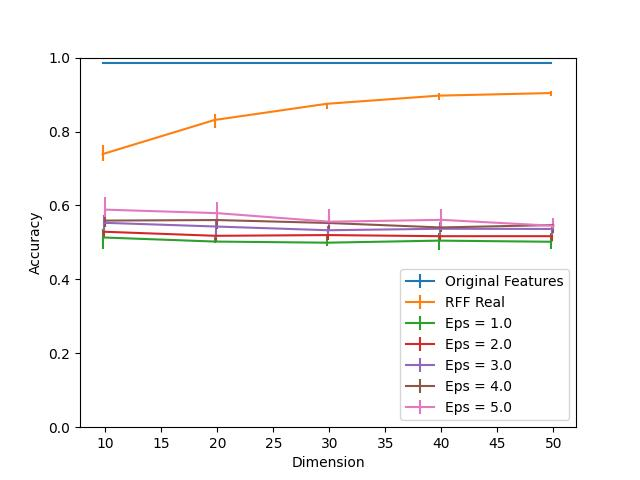

The data file committed next to this chart (first rows):
Dimension, RFF Real, RFF Real 25, RFF Real 75, Eps = 1.0, Eps = 1.0 25, Eps = 1.0 75, Eps = 2.0, Eps = 2.0 25, Eps = 2.0 75, Eps = 3.0, Eps = 3.0 25, Eps = 3.0 75, Eps = 4.0, Eps = 4.0 25, Eps = 4.0 75, Eps = 5.0, Eps = 5.0 25, Eps = 5.0 75, Original Features
10, 0.7388, 0.01758, 0.02411, 0.5133, 0.03114, 0.0216, 0.5289, 0.01356, 0.01005, 0.553, 0.0231, 0.0216, 0.559, 0.01758, 0.03214, 0.5886, 0.02109, 0.03315, 0.9849
20, 0.8312, 0.02109, 0.01657, 0.5023, 0.00452, 0.01356, 0.5178, 0.01808, 0.01306, 0.5429, 0.03164, 0.01758, 0.5605, 0.02562, 0.02813, 0.5791, 0.01808, 0.02913, 0.9849
30, 0.8749, 0.01507, 0.003014, 0.4992, 0.009543, 0.01959, 0.5198, 0.01256, 0.01205, 0.5329, 0.01406, 0.01105, 0.5525, 0.01607, 0.01909, 0.556, 0.009041, 0.03315, 0.9849
40, 0.897, 0.01306, 0.007534, 0.5048, 0.02612, 0.01959, 0.5168, 0.01356, 0.02863, 0.5369, 0.0216, 0.01708, 0.5404, 0.01306, 0.0221, 0.561, 0.02762, 0.02863, 0.9849
50, 0.9041, 0.007534, 0.005525, 0.5018, 0.01858, 0.02461, 0.5168, 0.01306, 0.01909, 0.5364, 0.01808, 0.006529, 0.547, 0.0216, 0.01457, 0.545, 0.007534, 0.0221, 0.9849
